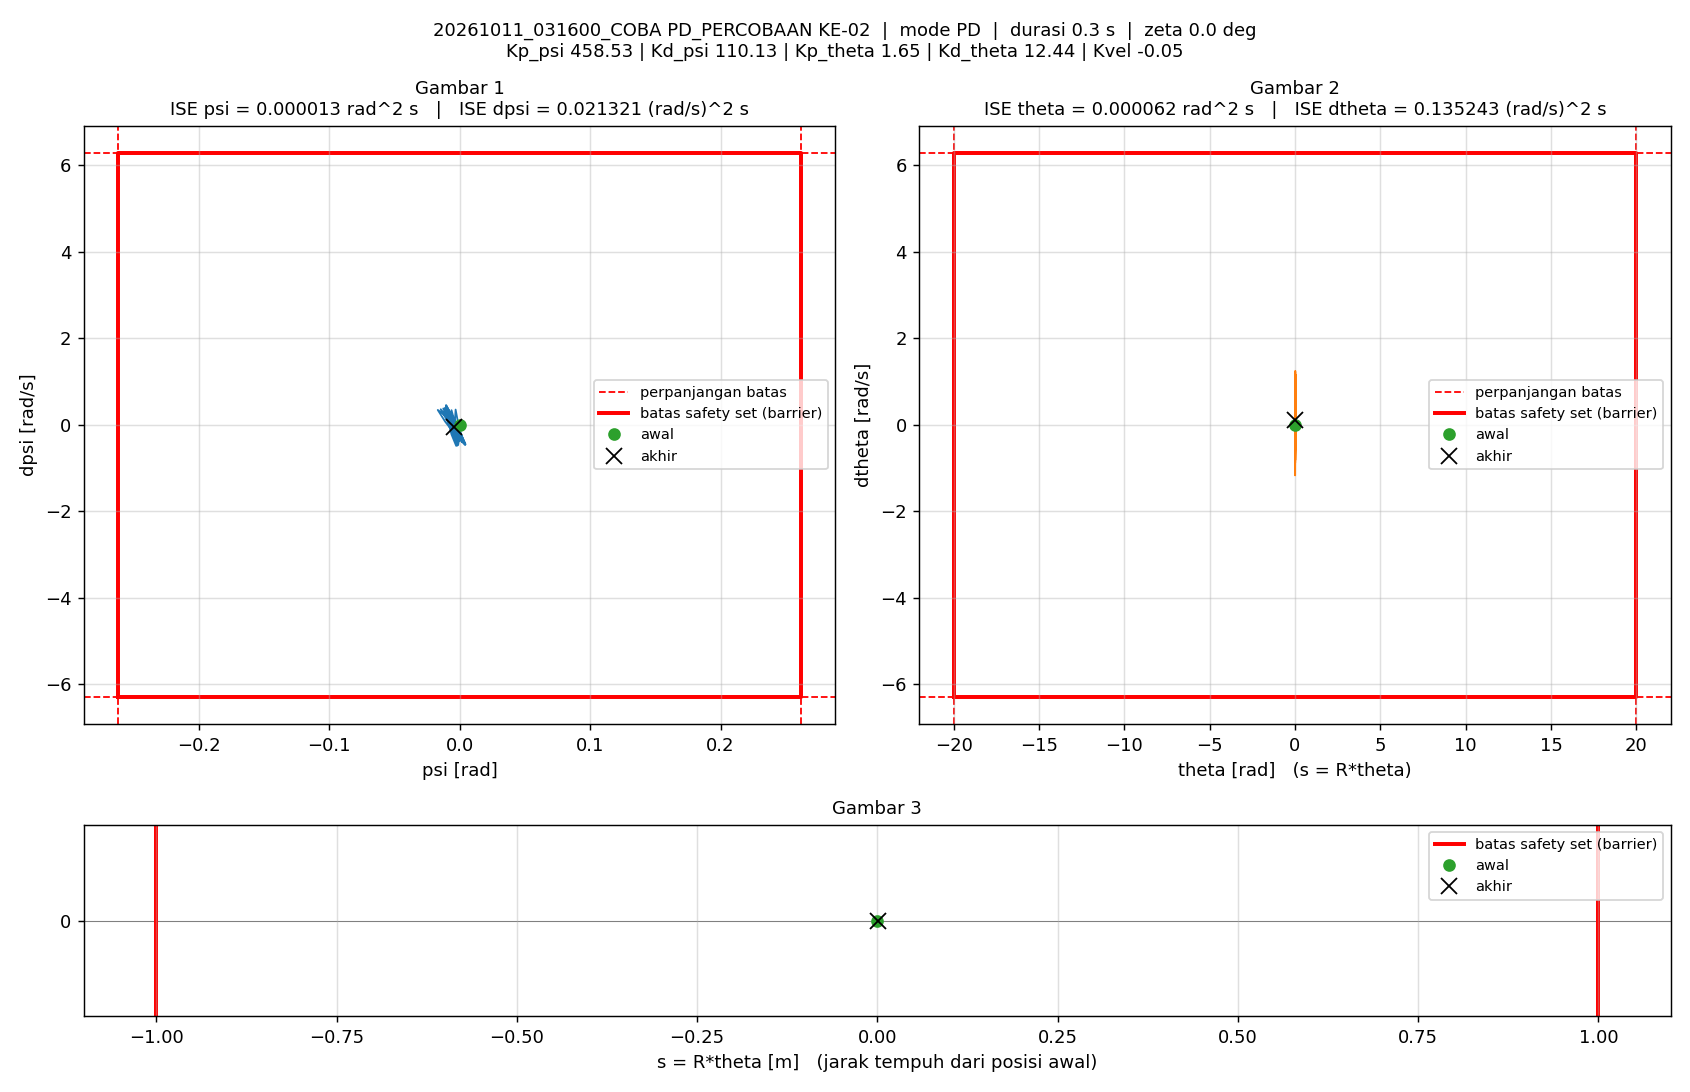

Values plotted in this chart, from the file beside it:
t_s, theta_rad, dtheta_rad_s, psi_rad, dpsi_rad_s, error_theta, error_dtheta, error_psi, error_dpsi, u_PD_Nm, u_Nm, status_cbf, dorong_N, ISE_theta, ISE_dtheta, ISE_psi, ISE_dpsi, Kp_psi, Kd_psi, Kp_theta, Kd_theta, Kvel, Alpha_1, Alpha_2
0.005, 0, 0, -1.5560297e-07, 0, 0, 0, 1.5560297e-07, 0, -7.134863e-05, -7.134863e-05, -, 0, 0, 0, 1.2106142e-16, 0, 458.5, 110.1, 1.65, 12.44, -0.05, 40, 40
0.01, 2.1568801e-05, 0.006837, -2.0538674e-05, -0.004154, -2.1568801e-05, -0.006837, 2.0538674e-05, 0.004154, -0.3818, -0.3818, -, 0, 2.326066e-12, 2.3374072e-07, 2.1093068e-12, 8.629107e-08, 458.5, 110.1, 1.65, 12.44, -0.05, 40, 40
0.015, 8.2350785e-05, 0.01496, -3.5202242e-05, -0.002927, -8.2350785e-05, -0.01496, 3.5202242e-05, 0.002927, -0.1522, -0.1522, -, 0, 3.6234325e-11, 1.3529847e-06, 8.3052959e-12, 1.291271e-07, 458.5, 110.1, 1.65, 12.44, -0.05, 40, 40
0.02, -0.0003506, -0.1531, 0.0001458, 0.06351, 0.0003506, 0.1531, -0.0001458, -0.06351, 5.156, 1.5, -, 0, 6.508378e-10, 0.0001186, 1.1458162e-10, 2.0298725e-05, 458.5, 110.1, 1.65, 12.44, -0.05, 40, 40
0.025, -0.001312, -0.2144, 0.0005396, 0.09364, 0.001312, 0.2144, -0.0005396, -0.09364, 7.891, 1.5, -, 0, 9.2613138e-09, 0.0003484, 1.5703217e-09, 6.4140702e-05, 458.5, 110.1, 1.65, 12.44, -0.05, 40, 40
0.03, -0.0002066, 0.4671, 0.0003135, -0.1819, 0.0002066, -0.4671, -0.0003135, 0.1819, -14.08, -1.5, -, 0, 9.4747433e-09, 0.001439, 2.0617339e-09, 0.0002296, 458.5, 110.1, 1.65, 12.44, -0.05, 40, 40
0.035, 0.004434, 1.151, -0.001174, -0.4607, -0.004434, -1.151, 0.001174, 0.4607, -36.95, -1.5, -, 0, 1.0779817e-07, 0.008061, 8.9483851e-09, 0.001291, 458.5, 110.1, 1.65, 12.44, -0.05, 40, 40
0.04, 0.007784, 0.4832, -0.003049, -0.187, -0.007784, -0.4832, 0.003049, 0.187, -15.97, -1.5, -, 0, 4.1072355e-07, 0.009229, 5.5445424e-08, 0.001466, 458.5, 110.1, 1.65, 12.44, -0.05, 40, 40
0.045, 0.007666, -0.1847, -0.003725, 0.07738, -0.007666, 0.1847, 0.003725, -0.07738, 4.529, 1.5, -, 0, 7.0453888e-07, 0.0094, 1.248412e-07, 0.001496, 458.5, 110.1, 1.65, 12.44, -0.05, 40, 40
0.05, 0.004109, -0.851, -0.003157, 0.3532, -0.004109, 0.851, 0.003157, -0.3532, 26.88, 1.5, -, 0, 7.8897252e-07, 0.01302, 1.7468844e-07, 0.00212, 458.5, 110.1, 1.65, 12.44, -0.05, 40, 40
0.055, 0.002734, -0.1582, -0.00144, 0.07443, -0.002734, 0.1582, 0.00144, -0.07443, 5.574, 1.5, -, 0, 8.2633555e-07, 0.01315, 1.8505914e-07, 0.002147, 458.5, 110.1, 1.65, 12.44, -0.05, 40, 40
0.06, 0.004912, 0.5275, -0.0009911, -0.2042, -0.004912, -0.5275, 0.0009911, 0.2042, -16.37, -1.5, -, 0, 9.4695618e-07, 0.01454, 1.8997094e-07, 0.002356, 458.5, 110.1, 1.65, 12.44, -0.05, 40, 40
0.065, 0.01069, 1.222, -0.001779, -0.4804, -0.01069, -1.222, 0.001779, 0.4804, -38.5, -1.5, -, 0, 1.5185745e-06, 0.022, 2.0579028e-07, 0.00351, 458.5, 110.1, 1.65, 12.44, -0.05, 40, 40
0.07, 0.01361, 0.5392, -0.004513, -0.2056, -0.01361, -0.5392, 0.004513, 0.2056, -17.98, -1.5, -, 0, 2.4448273e-06, 0.02346, 3.0762802e-07, 0.003721, 458.5, 110.1, 1.65, 12.44, -0.05, 40, 40
0.075, 0.01291, -0.1518, -0.006042, 0.067, -0.01291, 0.1518, 0.006042, -0.067, 2.742, 1.5, -, 0, 3.2787574e-06, 0.02357, 4.9013303e-07, 0.003743, 458.5, 110.1, 1.65, 12.44, -0.05, 40, 40
0.08, 0.008659, -0.8373, -0.006318, 0.3389, -0.008659, 0.8373, 0.006318, -0.3389, 24.02, 1.5, -, 0, 3.6536785e-06, 0.02708, 6.8972244e-07, 0.004318, 458.5, 110.1, 1.65, 12.44, -0.05, 40, 40
0.085, 0.008192, -0.1304, -0.003851, 0.06435, -0.008192, 0.1304, 0.003851, -0.06435, 3.713, 1.5, -, 0, 3.9892118e-06, 0.02716, 7.6388776e-07, 0.004338, 458.5, 110.1, 1.65, 12.44, -0.05, 40, 40
0.09, 0.01134, 0.5654, -0.002653, -0.2152, -0.01134, -0.5654, 0.002653, 0.2152, -17.87, -1.5, -, 0, 4.6325548e-06, 0.02876, 7.9906987e-07, 0.00457, 458.5, 110.1, 1.65, 12.44, -0.05, 40, 40
0.095, 0.01805, 1.247, -0.002716, -0.486, -0.01805, -1.247, 0.002716, 0.486, -39.23, -1.5, -, 0, 6.2612953e-06, 0.03653, 8.3596173e-07, 0.005751, 458.5, 110.1, 1.65, 12.44, -0.05, 40, 40
0.1, 0.0202, 0.5516, -0.006338, -0.2197, -0.0202, -0.5516, 0.006338, 0.2197, -20.21, -1.5, -, 0, 8.3016845e-06, 0.03805, 1.0367904e-06, 0.005992, 458.5, 110.1, 1.65, 12.44, -0.05, 40, 40
0.105, 0.01886, -0.1262, -0.008667, 0.05683, -0.01886, 0.1262, 0.008667, -0.05683, 0.7457, 0.7457, -, 0, 1.0081118e-05, 0.03813, 1.4123325e-06, 0.006009, 458.5, 110.1, 1.65, 12.44, -0.05, 40, 40
0.11, 0.01397, -0.8124, -0.009778, 0.3259, -0.01397, 0.8124, 0.009778, -0.3259, 21.32, 1.5, -, 0, 1.1057508e-05, 0.04143, 1.8903671e-06, 0.00654, 458.5, 110.1, 1.65, 12.44, -0.05, 40, 40
0.115, 0.01241, -0.4731, -0.007082, 0.1895, -0.01241, 0.4731, 0.007082, -0.1895, 11.75, 1.5, -, 0, 1.182724e-05, 0.04255, 2.1411468e-06, 0.006719, 458.5, 110.1, 1.65, 12.44, -0.05, 40, 40
0.12, 0.01456, 0.2079, -0.004479, -0.08477, -0.01456, -0.2079, 0.004479, 0.08477, -8.779, -1.5, -, 0, 1.2887779e-05, 0.04277, 2.2414577e-06, 0.006755, 458.5, 110.1, 1.65, 12.44, -0.05, 40, 40
0.125, 0.02027, 0.8878, -0.003092, -0.3568, -0.02027, -0.8878, 0.003092, 0.3568, -29.63, -1.5, -, 0, 1.4941969e-05, 0.04671, 2.2892693e-06, 0.007391, 458.5, 110.1, 1.65, 12.44, -0.05, 40, 40
0.13, 0.01993, 0.2011, -0.006777, -0.08637, -0.01993, -0.2011, 0.006777, 0.08637, -10.08, -1.5, -, 0, 1.6928778e-05, 0.04691, 2.5188863e-06, 0.007429, 458.5, 110.1, 1.65, 12.44, -0.05, 40, 40
0.135, 0.01604, -0.4848, -0.00924, 0.1827, -0.01604, 0.4848, 0.00924, -0.1827, 9.881, 1.5, -, 0, 1.8215669e-05, 0.04809, 2.9458131e-06, 0.007596, 458.5, 110.1, 1.65, 12.44, -0.05, 40, 40
0.14, 0.008608, -1.168, -0.01046, 0.4578, -0.008608, 1.168, 0.01046, -0.4578, 31.1, 1.5, -, 0, 1.8586183e-05, 0.05491, 3.493347e-06, 0.008644, 458.5, 110.1, 1.65, 12.44, -0.05, 40, 40
0.145, 0.008004, -0.4605, -0.005904, 0.1788, -0.008004, 0.4605, 0.005904, -0.1788, 11.27, 1.5, -, 0, 1.8906494e-05, 0.05597, 3.6676524e-06, 0.008804, 458.5, 110.1, 1.65, 12.44, -0.05, 40, 40
0.15, 0.01108, 0.2383, -0.002566, -0.101, -0.01108, -0.2383, 0.002566, 0.101, -9.316, -1.5, -, 0, 1.9520835e-05, 0.05625, 3.7005779e-06, 0.008855, 458.5, 110.1, 1.65, 12.44, -0.05, 40, 40
0.155, 0.01779, 0.9422, -0.0004868, -0.3751, -0.01779, -0.9422, 0.0004868, 0.3751, -29.79, -1.5, -, 0, 2.1103777e-05, 0.06069, 3.7017627e-06, 0.009558, 458.5, 110.1, 1.65, 12.44, -0.05, 40, 40
0.16, 0.01697, 0.2466, -0.004989, -0.1044, -0.01697, -0.2466, 0.004989, 0.1044, -10.68, -1.5, -, 0, 2.2543975e-05, 0.061, 3.8261904e-06, 0.009613, 458.5, 110.1, 1.65, 12.44, -0.05, 40, 40
0.165, 0.01256, -0.4404, -0.008272, 0.1683, -0.01256, 0.4404, 0.008272, -0.1683, 9.286, 1.5, -, 0, 2.3333206e-05, 0.06197, 4.1683603e-06, 0.009754, 458.5, 110.1, 1.65, 12.44, -0.05, 40, 40
0.17, 0.004746, -1.106, -0.01023, 0.4389, -0.004746, 1.106, 0.01023, -0.4389, 29.89, 1.5, -, 0, 2.3445813e-05, 0.06808, 4.6914417e-06, 0.01072, 458.5, 110.1, 1.65, 12.44, -0.05, 40, 40
0.175, 0.005279, -0.4021, -0.004914, 0.1622, -0.005279, 0.4021, 0.004914, -0.1622, 10.62, 1.5, -, 0, 2.3585175e-05, 0.06889, 4.8121846e-06, 0.01085, 458.5, 110.1, 1.65, 12.44, -0.05, 40, 40
0.18, 0.009333, 0.2902, -0.000956, -0.1179, -0.009333, -0.2902, 0.000956, 0.1179, -9.793, -1.5, -, 0, 2.4020739e-05, 0.06931, 4.8167543e-06, 0.01092, 458.5, 110.1, 1.65, 12.44, -0.05, 40, 40
0.185, 0.017, 0.9892, 0.001748, -0.3934, -0.017, -0.9892, -0.001748, 0.3934, -30.19, -1.5, -, 0, 2.5465591e-05, 0.0742, 4.8320239e-06, 0.01169, 458.5, 110.1, 1.65, 12.44, -0.05, 40, 40
0.19, 0.0158, 0.3141, -0.00354, -0.124, -0.0158, -0.3141, 0.00354, 0.124, -11.34, -1.5, -, 0, 2.6714288e-05, 0.0747, 4.8946783e-06, 0.01177, 458.5, 110.1, 1.65, 12.44, -0.05, 40, 40
0.195, 0.01104, -0.3665, -0.007626, 0.1455, -0.01104, 0.3665, 0.007626, -0.1455, 7.985, 1.5, -, 0, 2.7323404e-05, 0.07537, 5.1854316e-06, 0.01187, 458.5, 110.1, 1.65, 12.44, -0.05, 40, 40
0.2, 0.002876, -1.029, -0.01043, 0.4161, -0.002876, 1.029, 0.01043, -0.4161, 28.25, 1.5, -, 0, 2.7364756e-05, 0.08066, 5.7295173e-06, 0.01274, 458.5, 110.1, 1.65, 12.44, -0.05, 40, 40
0.205, 0.004443, -0.3299, -0.004577, 0.1379, -0.004443, 0.3299, 0.004577, -0.1379, 8.989, 1.5, -, 0, 2.7463469e-05, 0.0812, 5.8342443e-06, 0.01284, 458.5, 110.1, 1.65, 12.44, -0.05, 40, 40
0.21, 0.009553, 0.359, -4.1912906e-05, -0.1446, -0.009553, -0.359, 4.1912906e-05, 0.1446, -11.46, -1.5, -, 0, 2.7919767e-05, 0.08185, 5.8342531e-06, 0.01294, 458.5, 110.1, 1.65, 12.44, -0.05, 40, 40
0.215, 0.01827, 1.061, 0.003234, -0.4163, -0.01827, -1.061, -0.003234, 0.4163, -31.13, -1.5, -, 0, 2.9588067e-05, 0.08748, 5.8865501e-06, 0.01381, 458.5, 110.1, 1.65, 12.44, -0.05, 40, 40
0.22, 0.0167, 0.3779, -0.002883, -0.1478, -0.0167, -0.3779, 0.002883, 0.1478, -12.87, -1.5, -, 0, 3.0982502e-05, 0.08819, 5.9281058e-06, 0.01392, 458.5, 110.1, 1.65, 12.44, -0.05, 40, 40
0.225, 0.01152, -0.3101, -0.0078, 0.1267, -0.01152, 0.3101, 0.0078, -0.1267, 6.542, 1.5, -, 0, 3.1646388e-05, 0.08867, 6.2322688e-06, 0.014, 458.5, 110.1, 1.65, 12.44, -0.05, 40, 40
0.23, 0.00296, -0.9806, -0.01135, 0.3939, -0.00296, 0.9806, 0.01135, -0.3939, 25.98, 1.5, -, 0, 3.1690205e-05, 0.09348, 6.876863e-06, 0.01477, 458.5, 110.1, 1.65, 12.44, -0.05, 40, 40
0.235, 0.005507, -0.2782, -0.004874, 0.118, -0.005507, 0.2782, 0.004874, -0.118, 7.31, 1.5, -, 0, 3.1841856e-05, 0.09387, 6.9956593e-06, 0.01484, 458.5, 110.1, 1.65, 12.44, -0.05, 40, 40
0.24, 0.01159, 0.4174, 0.0002715, -0.1593, -0.01159, -0.4174, -0.0002715, 0.1593, -12.21, -1.5, -, 0, 3.2513567e-05, 0.09474, 6.9960278e-06, 0.01497, 458.5, 110.1, 1.65, 12.44, -0.05, 40, 40
0.245, 0.02129, 1.115, 0.004158, -0.4379, -0.02129, -1.115, -0.004158, 0.4379, -32.41, -1.5, -, 0, 3.4779259e-05, 0.101, 7.0824911e-06, 0.01593, 458.5, 110.1, 1.65, 12.44, -0.05, 40, 40
0.25, 0.01927, 0.4234, -0.002709, -0.1608, -0.01927, -0.4234, 0.002709, 0.1608, -13.65, -1.5, -, 0, 3.6636231e-05, 0.1019, 7.1191937e-06, 0.01606, 458.5, 110.1, 1.65, 12.44, -0.05, 40, 40
0.255, 0.01367, -0.2673, -0.008351, 0.108, -0.01367, 0.2673, 0.008351, -0.108, 4.761, 1.5, -, 0, 3.7570857e-05, 0.1022, 7.4679124e-06, 0.01611, 458.5, 110.1, 1.65, 12.44, -0.05, 40, 40
0.26, 0.004631, -0.9502, -0.01264, 0.3789, -0.004631, 0.9502, 0.01264, -0.3789, 24.11, 1.5, -, 0, 3.7678076e-05, 0.1067, 8.2670112e-06, 0.01683, 458.5, 110.1, 1.65, 12.44, -0.05, 40, 40
0.265, 0.00801, -0.2407, -0.005572, 0.1046, -0.00801, 0.2407, 0.005572, -0.1046, 5.989, 1.5, -, 0, 3.7998843e-05, 0.107, 8.4222282e-06, 0.01689, 458.5, 110.1, 1.65, 12.44, -0.05, 40, 40
0.27, 0.01492, 0.4556, 0.0001381, -0.176, -0.01492, -0.4556, -0.0001381, 0.176, -13.62, -1.5, -, 0, 3.9112354e-05, 0.108, 8.4223236e-06, 0.01704, 458.5, 110.1, 1.65, 12.44, -0.05, 40, 40
0.275, 0.02537, 1.145, 0.004507, -0.4519, -0.02537, -1.145, -0.004507, 0.4519, -33.42, -1.5, -, 0, 4.2329415e-05, 0.1146, 8.5238927e-06, 0.01806, 458.5, 110.1, 1.65, 12.44, -0.05, 40, 40
0.28, 0.02277, 0.4557, -0.00318, -0.1798, -0.02277, -0.4557, 0.00318, 0.1798, -15.55, -1.5, -, 0, 4.4922663e-05, 0.1156, 8.5744676e-06, 0.01822, 458.5, 110.1, 1.65, 12.44, -0.05, 40, 40
0.285, 0.01675, -0.2278, -0.009516, 0.09167, -0.01675, 0.2278, 0.009516, -0.09167, 2.926, 1.5, -, 0, 4.6325631e-05, 0.1159, 9.0271934e-06, 0.01827, 458.5, 110.1, 1.65, 12.44, -0.05, 40, 40
0.29, 0.00721, -0.9151, -0.01459, 0.3609, -0.00721, 0.9151, 0.01459, -0.3609, 21.68, 1.5, -, 0, 4.6585556e-05, 0.1201, 1.0091679e-05, 0.01892, 458.5, 110.1, 1.65, 12.44, -0.05, 40, 40
0.295, 0.0113, -0.2164, -0.007034, 0.08402, -0.0113, 0.2164, 0.007034, -0.08402, 3.355, 1.5, -, 0, 4.7223472e-05, 0.1203, 1.0339085e-05, 0.01895, 458.5, 110.1, 1.65, 12.44, -0.05, 40, 40
0.3, 0.01894, 0.4814, -0.0008345, -0.1943, -0.01894, -0.4814, 0.0008345, 0.1943, -15.76, -1.5, -, 0, 4.9016631e-05, 0.1215, 1.0342567e-05, 0.01914, 458.5, 110.1, 1.65, 12.44, -0.05, 40, 40
... 6 more rows
